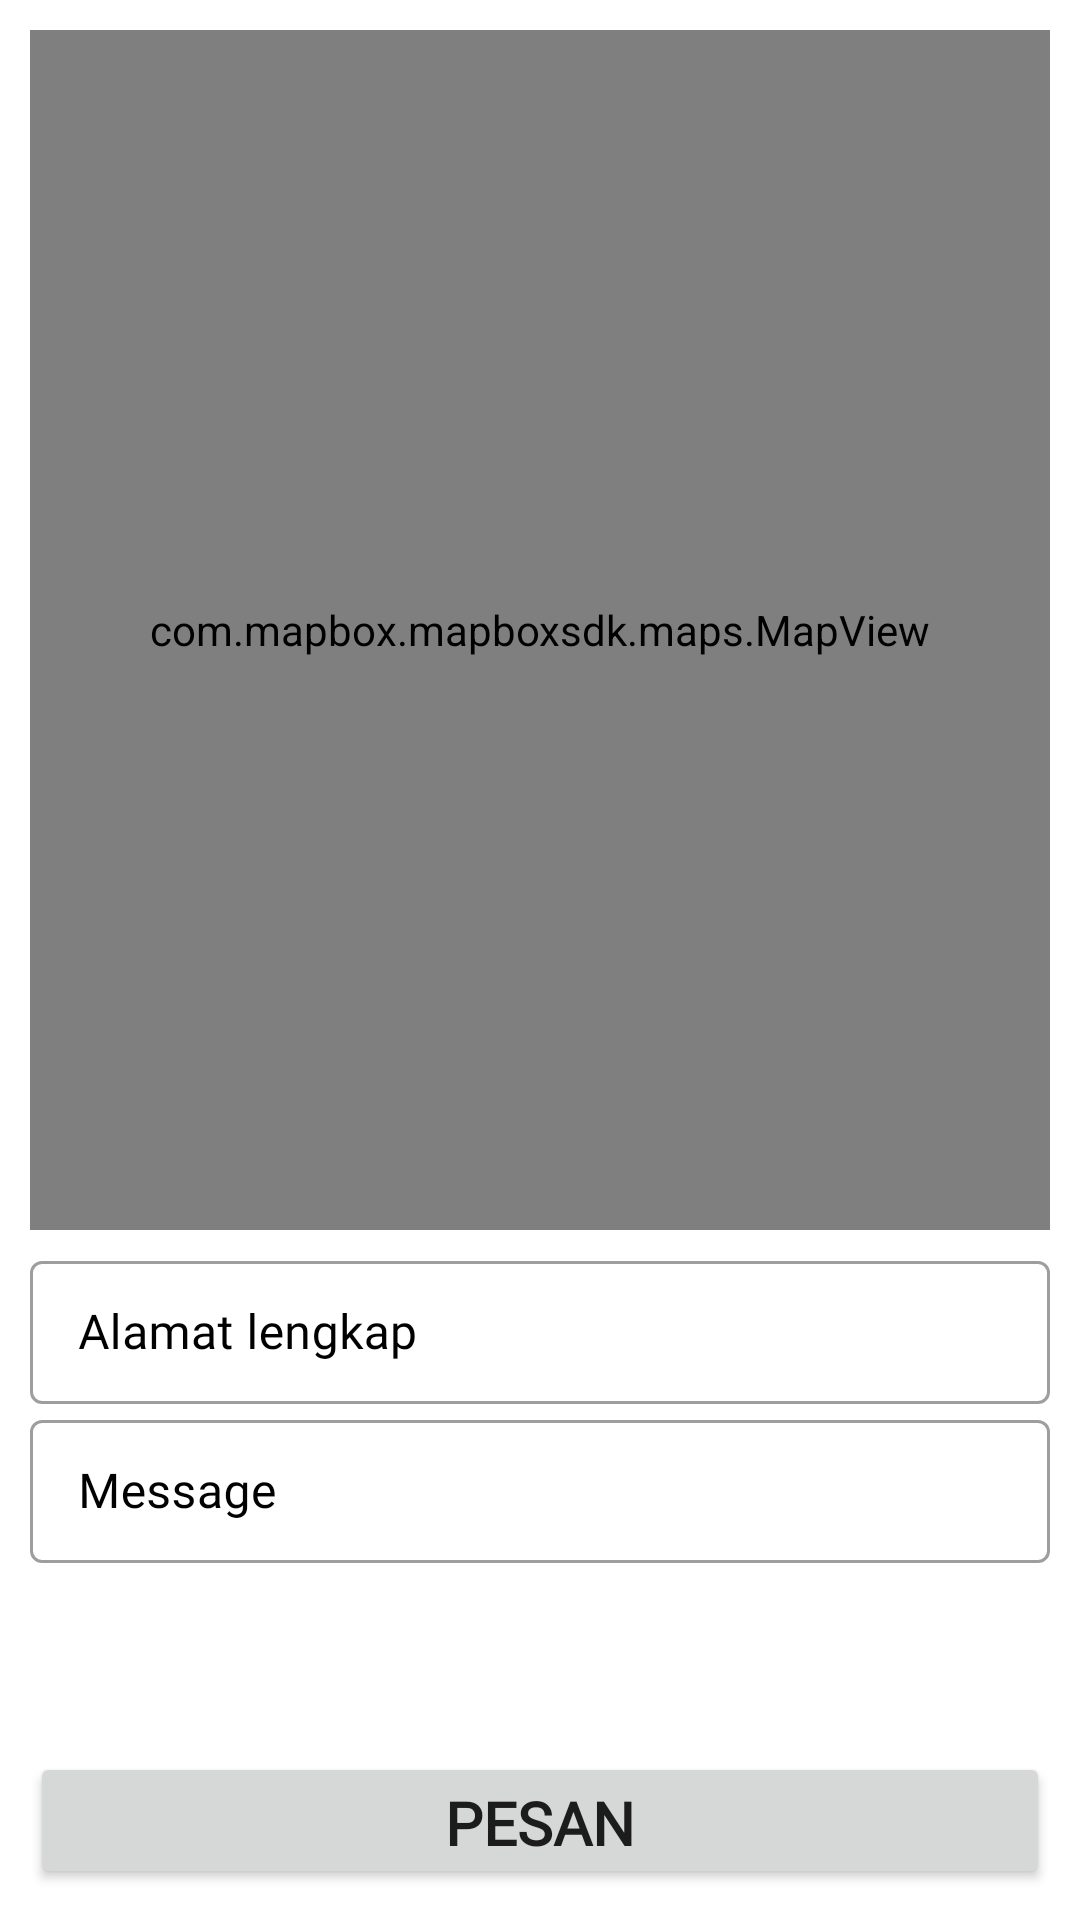

Reconstruct the res/layout file that produces this screen, plus the resources it refers to.
<!-- AndroidManifest.xml: application theme Theme.EKios -->
<!-- res/layout/activity_pesan.xml -->
<?xml version="1.0" encoding="utf-8"?>
<LinearLayout xmlns:android="http://schemas.android.com/apk/res/android"
    xmlns:app="http://schemas.android.com/apk/res-auto"
    xmlns:tools="http://schemas.android.com/tools"
    android:layout_width="match_parent"
    android:layout_height="match_parent"
    android:padding="10dp"
    tools:context=".PesanActivity"
    android:gravity="start"
    android:orientation="vertical">

    <LinearLayout
        android:layout_width="match_parent"
        android:layout_weight="2"
        android:layout_height="0dp"
        android:orientation="vertical">
        <FrameLayout
            android:id="@+id/frameLayout"
            android:layout_width="match_parent"
            android:layout_height="400dp"
            tools:ignore="MissingConstraints">

            <com.mapbox.mapboxsdk.maps.MapView
                android:id="@+id/mapView"
                android:layout_width="match_parent"
                android:layout_height="match_parent"
                app:mapbox_cameraZoom="15" />

        </FrameLayout>



        <com.google.android.material.textfield.TextInputLayout
            android:id="@+id/textInputLayout2"
            style="@style/Widget.MaterialComponents.TextInputLayout.OutlinedBox.Dense"
            android:layout_width="match_parent"
            android:layout_height="wrap_content"
            android:layout_marginTop="5dp"
            android:hint="Alamat lengkap"
            android:textColorHint="@color/black"
            app:endIconMode="clear_text">

            <com.google.android.material.textfield.TextInputEditText
                android:id="@+id/et_alamat"
                android:layout_width="match_parent"
                android:layout_height="wrap_content"
                android:ems="10"
                android:fontFamily="@font/yatra_one"
                android:inputType="text"
                android:maxLines="1" />
        </com.google.android.material.textfield.TextInputLayout>

        <com.google.android.material.textfield.TextInputLayout
            style="@style/Widget.MaterialComponents.TextInputLayout.OutlinedBox.Dense"
            android:layout_width="match_parent"
            android:layout_height="wrap_content"
            android:hint="Message"
            android:textColorHint="@color/black"
            app:endIconMode="clear_text">

            <com.google.android.material.textfield.TextInputEditText
                android:id="@+id/et_message"
                android:layout_width="match_parent"
                android:layout_height="wrap_content"
                android:ems="10"
                android:fontFamily="@font/yatra_one"
                android:inputType="text"
                android:maxLines="1" />
        </com.google.android.material.textfield.TextInputLayout>

    </LinearLayout>

    <LinearLayout
        android:layout_width="match_parent"
        android:layout_height="0dp"
        android:layout_weight="0.16">

        <Button
            android:id="@+id/btn_pesan"
            android:layout_width="match_parent"
            android:layout_height="wrap_content"
            android:text="Pesan"
            android:textSize="20dp"
            android:fontFamily="@font/yatra_one"
            android:textStyle="bold"/>
    </LinearLayout>



</LinearLayout>
<!-- resources referenced by this layout -->
<resources>
  <color name="black">#FF000000</color>
  <style name="Theme.EKios" parent="Theme.MaterialComponents.DayNight.NoActionBar">
          
          <item name="colorPrimary">@color/purple_500</item>
          <item name="colorPrimaryVariant">@color/purple_700</item>
          <item name="colorOnPrimary">@color/white</item>
          
          <item name="colorSecondary">@color/teal_200</item>
          <item name="colorSecondaryVariant">@color/teal_700</item>
          <item name="colorOnSecondary">@color/black</item>
          
          <item name="android:statusBarColor" tools:targetApi="l">?attr/colorPrimaryVariant</item>
          
      </style>
  <color name="purple_500">#03A9F4</color>
  <color name="purple_700">#3F51B5</color>
  <color name="white">#FFFFFFFF</color>
  <color name="teal_200">#02AA9A</color>
  <color name="teal_700">#673AB7</color>
</resources>
